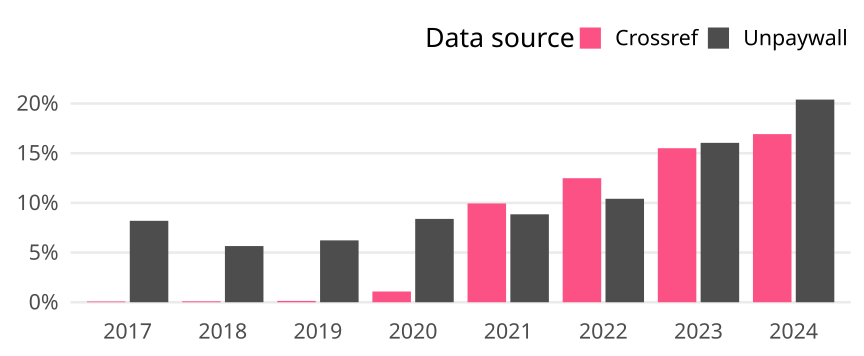

Source data for this figure (header and first rows):
cr_year, cat, article_total, name, oa_articles, oa_share
2017, Global, 51961, Crossref, 40, 7.698081253247628e-4
2017, Global, 51961, Unpaywall, 4258, 0.08195
2018, Global, 57240, Crossref, 54, 9.433962264150943e-4
2018, Global, 57240, Unpaywall, 3236, 0.05653
2019, Global, 60088, Crossref, 78, 0.001298
2019, Global, 60088, Unpaywall, 3741, 0.06226
2020, Global, 62015, Crossref, 670, 0.0108
2020, Global, 62015, Unpaywall, 5201, 0.08387
2021, Global, 63877, Crossref, 6351, 0.09943
2021, Global, 63877, Unpaywall, 5653, 0.0885
2022, Global, 62475, Crossref, 7799, 0.1248
2022, Global, 62475, Unpaywall, 6506, 0.1041
2023, Global, 66299, Crossref, 10277, 0.155
2023, Global, 66299, Unpaywall, 10635, 0.1604
2024, Global, 36744, Crossref, 6217, 0.1692
2024, Global, 36744, Unpaywall, 7494, 0.204
